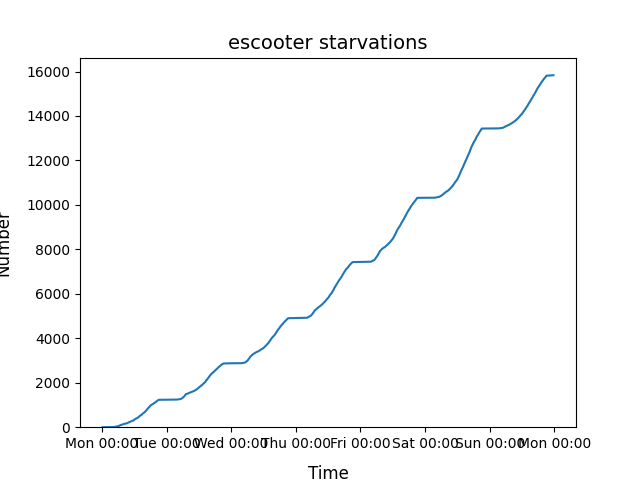

The file beside this chart, header and first rows:
2022-01-03 00:54:00, 1
2022-01-03 02:45:00, 2
2022-01-03 03:16:00, 3
2022-01-03 03:21:00, 4
2022-01-03 03:40:00, 5
2022-01-03 03:44:00, 6
2022-01-03 03:56:00, 7
2022-01-03 04:12:00, 8
2022-01-03 04:13:00, 9
2022-01-03 04:16:00, 10
2022-01-03 04:21:00, 11
2022-01-03 04:22:00, 12
2022-01-03 04:34:00, 13
2022-01-03 04:38:00, 14
2022-01-03 04:39:00, 16
2022-01-03 04:40:00, 18
2022-01-03 04:44:00, 19
2022-01-03 04:45:00, 20
2022-01-03 04:56:00, 21
2022-01-03 04:59:00, 22
2022-01-03 05:07:00, 23
2022-01-03 05:09:00, 25
2022-01-03 05:11:00, 26
2022-01-03 05:12:00, 28
2022-01-03 05:13:00, 29
2022-01-03 05:14:00, 30
2022-01-03 05:17:00, 31
2022-01-03 05:20:00, 32
2022-01-03 05:23:00, 33
2022-01-03 05:25:00, 34
2022-01-03 05:31:00, 35
2022-01-03 05:37:00, 37
2022-01-03 05:39:00, 39
2022-01-03 05:41:00, 40
2022-01-03 05:43:00, 41
2022-01-03 05:44:00, 42
2022-01-03 05:46:00, 43
2022-01-03 05:48:00, 47
2022-01-03 05:49:00, 48
2022-01-03 05:50:00, 49
2022-01-03 05:52:00, 50
2022-01-03 05:54:00, 51
2022-01-03 05:57:00, 52
2022-01-03 05:59:00, 53
2022-01-03 06:01:00, 54
2022-01-03 06:02:00, 55
2022-01-03 06:03:00, 56
2022-01-03 06:04:00, 57
2022-01-03 06:06:00, 58
2022-01-03 06:07:00, 60
2022-01-03 06:09:00, 61
2022-01-03 06:13:00, 62
2022-01-03 06:15:00, 63
2022-01-03 06:17:00, 64
2022-01-03 06:18:00, 65
2022-01-03 06:19:00, 66
2022-01-03 06:23:00, 67
2022-01-03 06:24:00, 69
2022-01-03 06:27:00, 71
2022-01-03 06:28:00, 72
2022-01-03 06:29:00, 74
... 66,777 more rows
